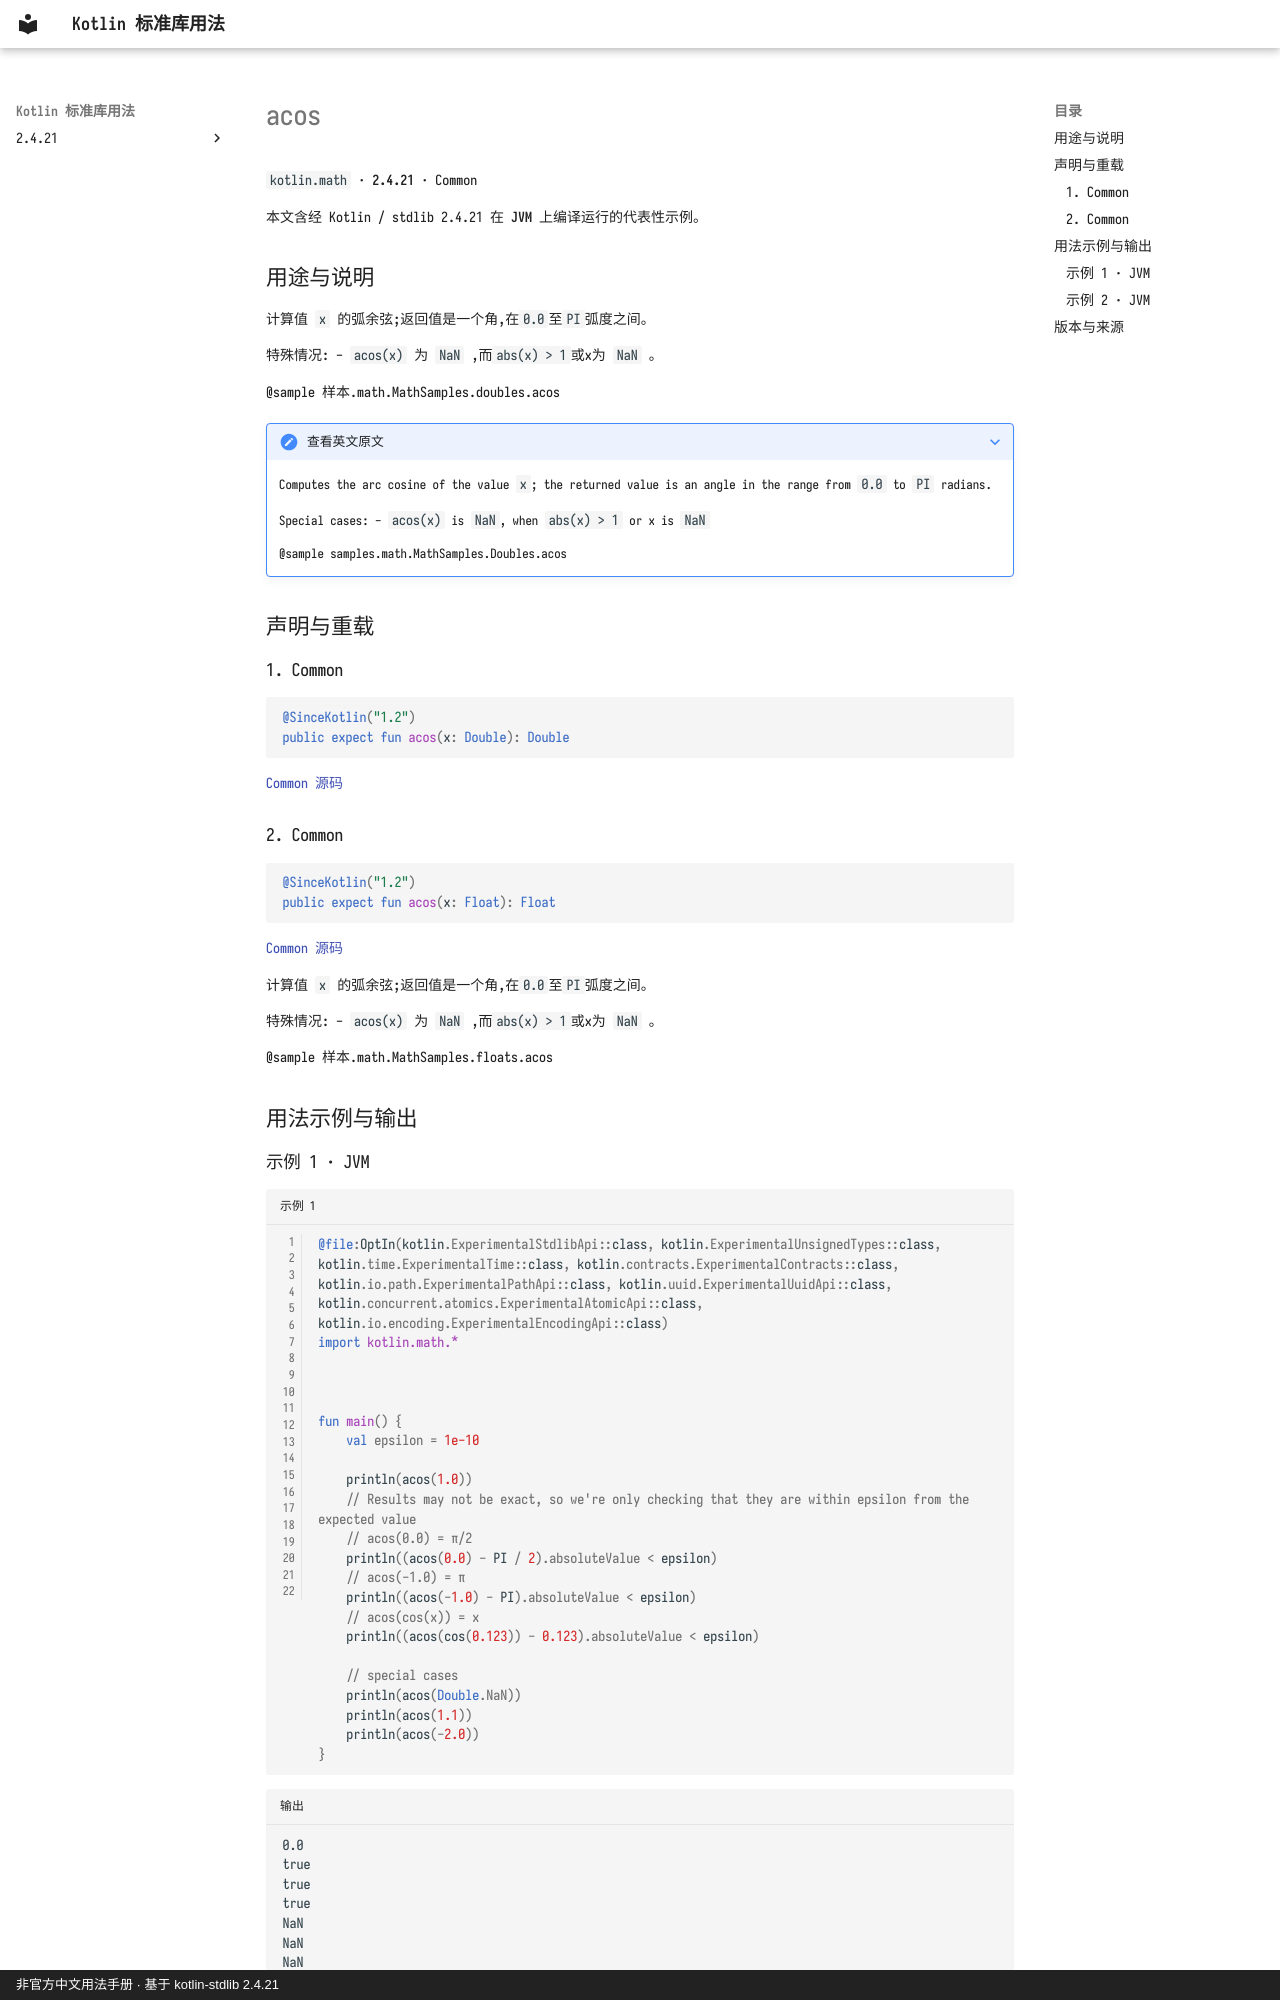

repository: oooooooko/kotlin-stdlib-docs · page: zh/api/kotlin.math/acos--15e96cbe/index.html · generator: mkdocs · copyright: 非官方中文用法手册 · 基于 kotlin-stdlib 2.4.21

# acos

`kotlin.math` · **2.4.21** · Common

本文含经 Kotlin / stdlib 2.4.21 在 **JVM** 上编译运行的代表性示例。

## 用途与说明

计算值 `x` 的弧余弦;返回值是一个角,在`0.0`至`PI`弧度之间。

特殊情况: - `acos(x)` 为 `NaN` ,而`abs(x) > 1`或x为 `NaN` 。

@sample 样本.math.MathSamples.doubles.acos

??? note "查看英文原文"

    Computes the arc cosine of the value `x`;
    the returned value is an angle in the range from `0.0` to `PI` radians.
    
    Special cases:
      - `acos(x)` is `NaN`, when `abs(x) > 1` or x is `NaN`
    
    @sample samples.math.MathSamples.Doubles.acos

## 声明与重载

### 1. Common

```kotlin
@SinceKotlin("1.2")
public expect fun acos(x: Double): Double
```

[Common 源码](https://github.com/JetBrains/kotlin/blob/v2.4.21/libraries/stdlib/common/src/kotlin/MathH.kt#L70)

### 2. Common

```kotlin
@SinceKotlin("1.2")
public expect fun acos(x: Float): Float
```

[Common 源码](https://github.com/JetBrains/kotlin/blob/v2.4.21/libraries/stdlib/common/src/kotlin/MathH.kt#L658)

计算值 `x` 的弧余弦;返回值是一个角,在`0.0`至`PI`弧度之间。

特殊情况: - `acos(x)` 为 `NaN` ,而`abs(x) > 1`或x为 `NaN` 。

@sample 样本.math.MathSamples.floats.acos

## 用法示例与输出

### 示例 1 · JVM

```kotlin title="示例 1" linenums="1"
@file:OptIn(kotlin.ExperimentalStdlibApi::class, kotlin.ExperimentalUnsignedTypes::class, kotlin.time.ExperimentalTime::class, kotlin.contracts.ExperimentalContracts::class, kotlin.io.path.ExperimentalPathApi::class, kotlin.uuid.ExperimentalUuidApi::class, kotlin.concurrent.atomics.ExperimentalAtomicApi::class, kotlin.io.encoding.ExperimentalEncodingApi::class)
import kotlin.math.*



fun main() {
    val epsilon = 1e-10

    println(acos(1.0))
    // Results may not be exact, so we're only checking that they are within epsilon from the expected value
    // acos(0.0) = π/2
    println((acos(0.0) - PI / 2).absoluteValue < epsilon)
    // acos(-1.0) = π
    println((acos(-1.0) - PI).absoluteValue < epsilon)
    // acos(cos(x)) = x
    println((acos(cos(0.123)) - 0.123).absoluteValue < epsilon)

    // special cases
    println(acos(Double.NaN))
    println(acos(1.1))
    println(acos(-2.0))
}
```

```text title="输出"
0.0
true
true
true
NaN
NaN
NaN
```

[示例来源](https://github.com/JetBrains/kotlin/blob/v2.4.21/libraries/stdlib/samples/test/samples/math/MathSamples.kt#L408)
